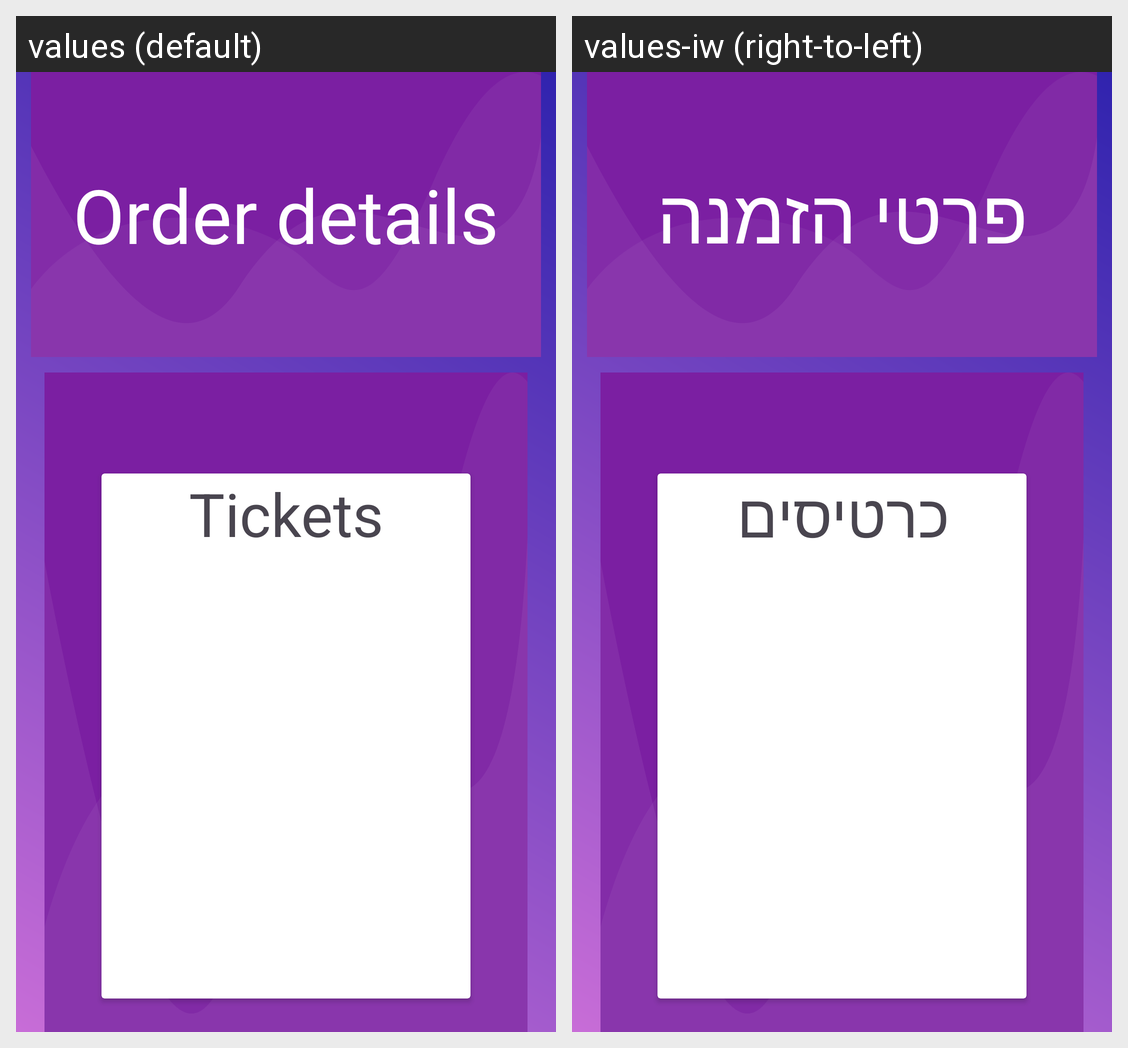

Here is an Android app screen in its default locale and in the app's own translations. Write out the translated-string differences for the strings that appear on this screen.
Android screen res/layout/activity_pruchase_history.xml rendered under 2 locales, left to right: values (default), values-iw (right-to-left). Device: Nexus 5 (rendered at 1080×1920; each locale shown at half size, 540×960, under a caption strip naming it); theme Theme.MyFirstMovieApp.
Strings drawn on this screen, with the default value and each locale's value (text and hints the layout hard-codes, and strings that could not be matched under every locale, appear in the picture but are not listed):

order_details
  values: Order details
  values-iw: פרטי הזמנה

tickets
  values: Tickets
  values-iw: כרטיסים
